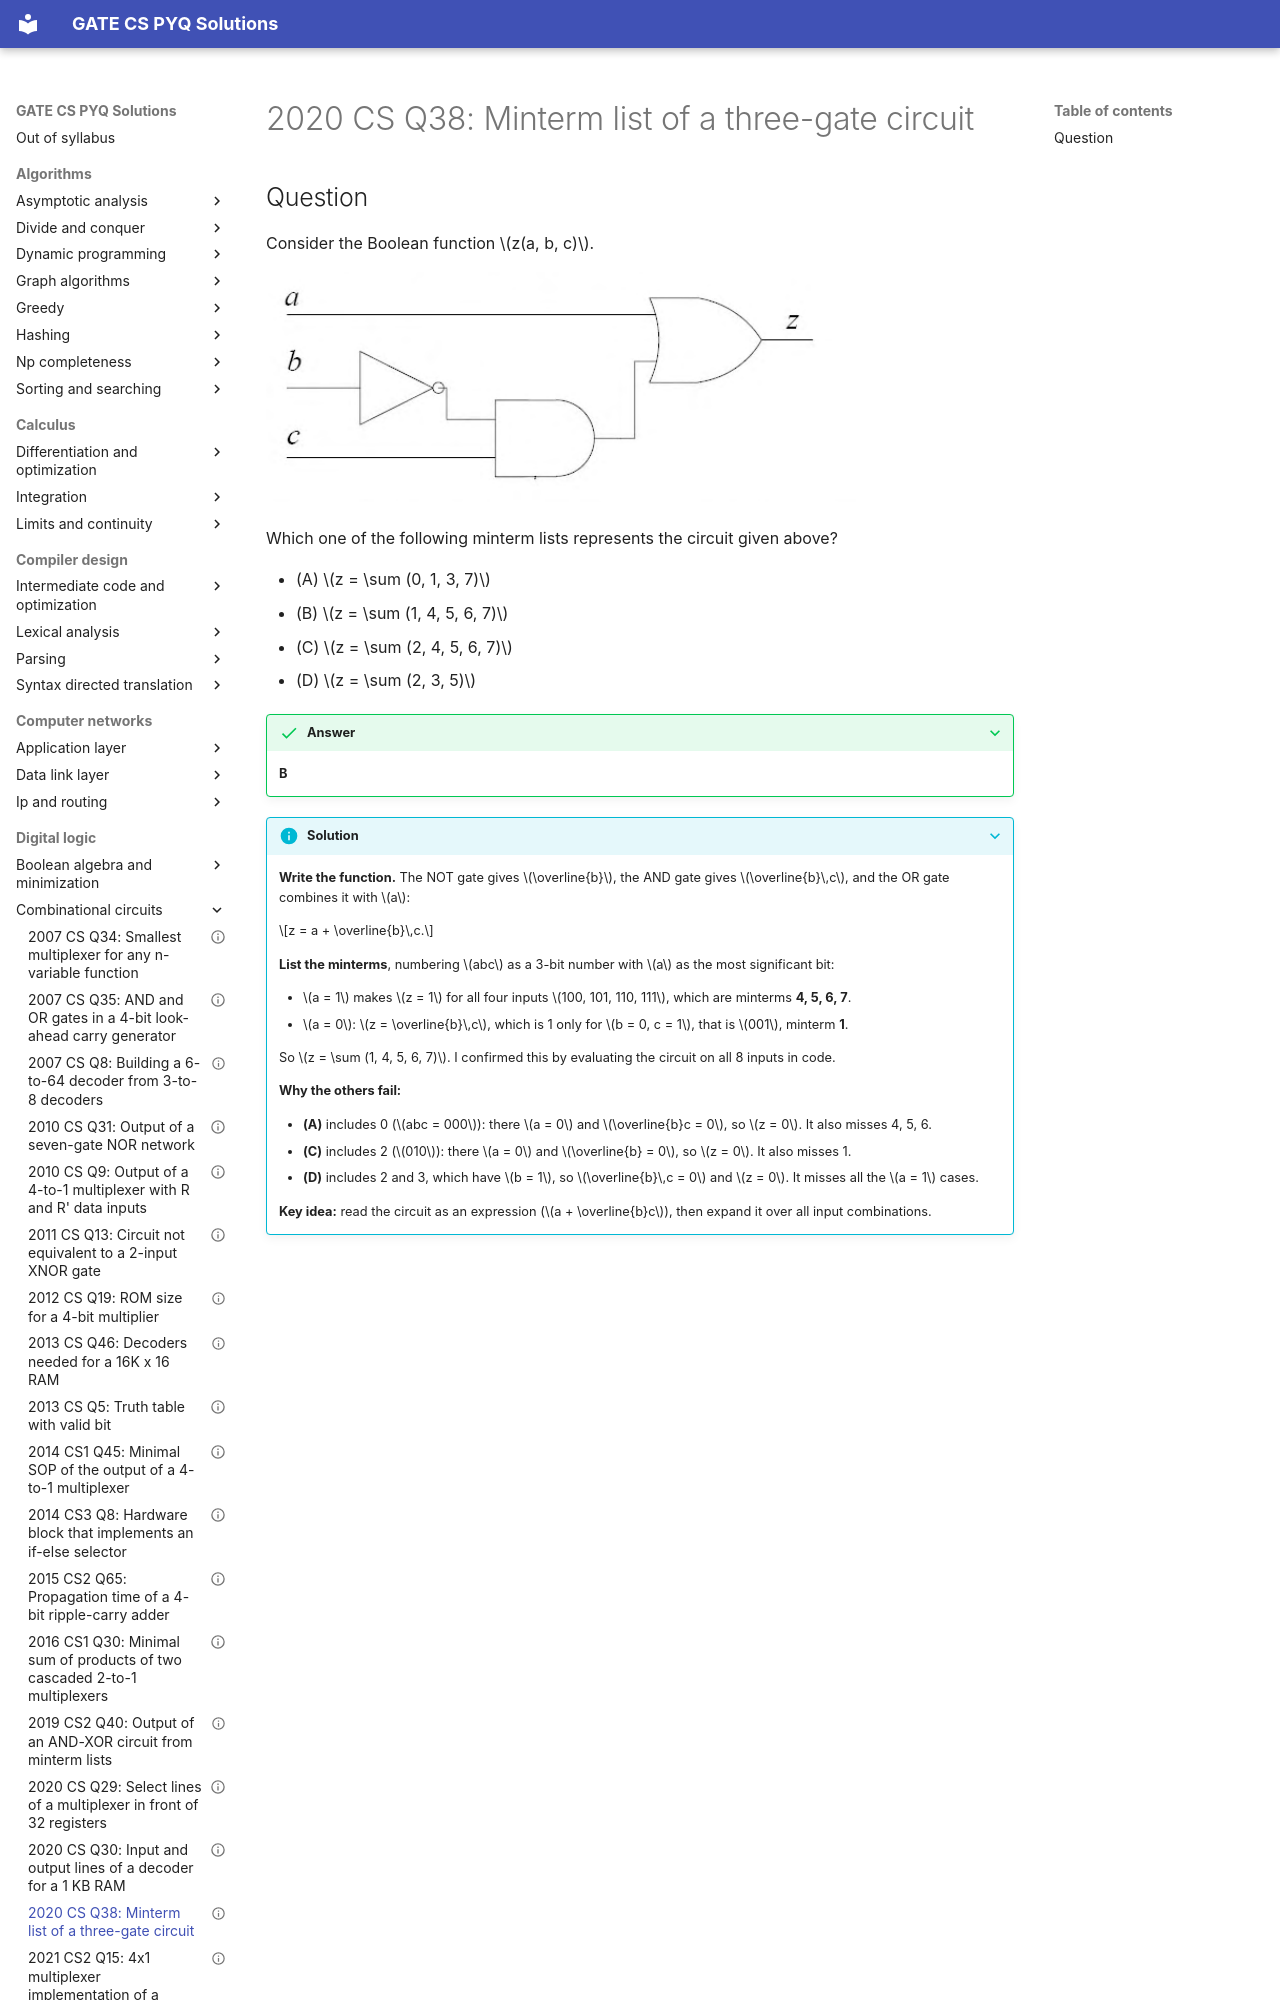

repository: saheenusman/GATE-PYQs · page: digital-logic/combinational-circuits/2020-set1-q38/index.html · generator: mkdocs

---
title: "2020 CS Q38: Minterm list of a three-gate circuit"
year: 2020
set: 1
paper: CS
q_no: 38
subject: digital-logic
topic: combinational-circuits
also: [boolean-algebra-and-minimization]
marks: 2
type: MCQ
official_answer: "B"
status: verified
---

# 2020 CS Q38: Minterm list of a three-gate circuit
